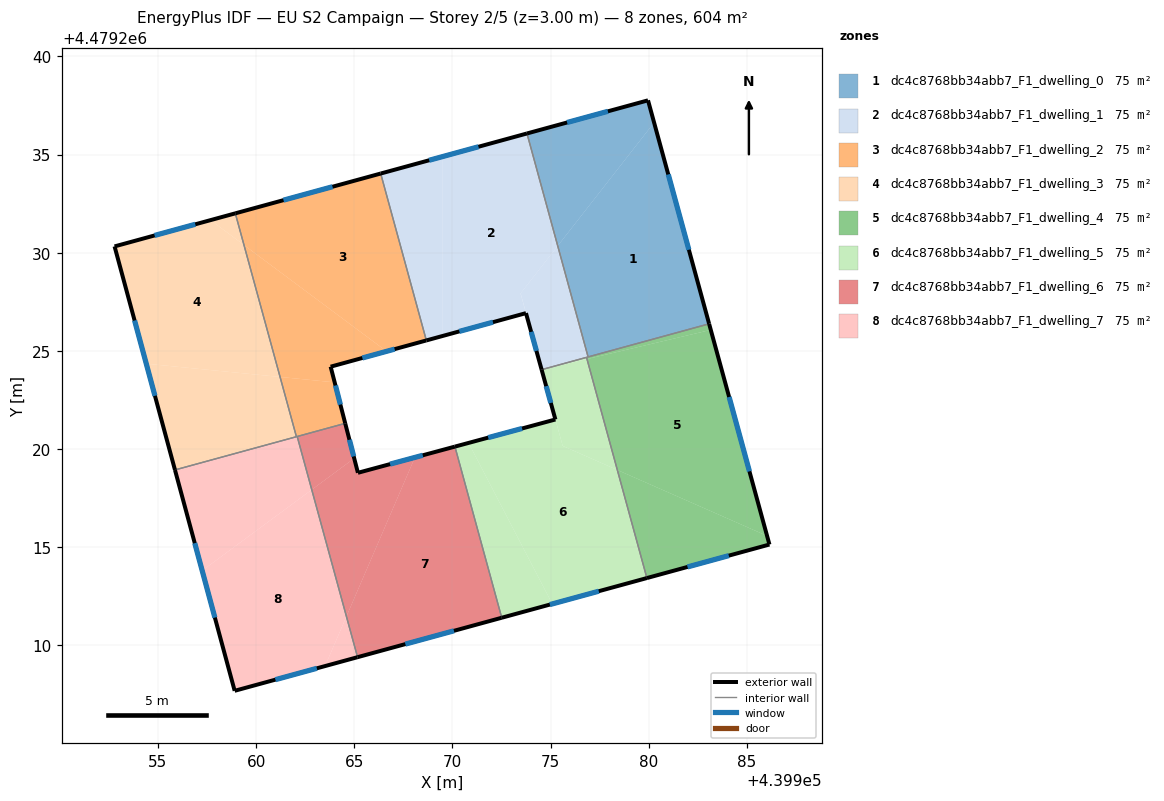
=== STOREY PLAN SPEC (per zone: floor XY polygon, exterior-wall plan segments, windows/doors) ===
zone 1: dc4c8768bb34abb7_F1_dwelling_0  (75.4 m²)
  floor: (439980.28, 4479236.63) (439983.08, 4479226.38) (439976.91, 4479224.69) (439975.37, 4479230.35)
  floor: (439979.97, 4479237.77) (439980.28, 4479236.63) (439975.37, 4479230.35) (439973.80, 4479236.08)
  exterior wall: (439983.08, 4479226.38) – (439979.97, 4479237.77)  [11.8 m]
    window: (439982.05, 4479230.15) – (439981.00, 4479233.99)  [4.0 m²]
  exterior wall: (439979.97, 4479237.77) – (439973.80, 4479236.08)  [6.4 m]
    window: (439977.92, 4479237.21) – (439975.84, 4479236.64)  [2.2 m²]
  interior walls: 2
zone 2: dc4c8768bb34abb7_F1_dwelling_1  (75.4 m²)
  floor: (439973.80, 4479236.08) (439975.37, 4479230.35) (439973.47, 4479227.93) (439973.75, 4479226.93) (439969.50, 4479225.76) (439969.50, 4479234.90)
  floor: (439975.37, 4479230.35) (439976.91, 4479224.69) (439974.55, 4479224.05) (439973.48, 4479227.93)
  floor: (439969.50, 4479234.90) (439969.50, 4479225.76) (439968.67, 4479225.54) (439966.35, 4479234.04)
  exterior wall: (439973.80, 4479236.08) – (439966.35, 4479234.04)  [7.7 m]
    window: (439971.33, 4479235.40) – (439968.82, 4479234.71)  [2.6 m²]
  exterior wall: (439973.75, 4479226.93) – (439974.55, 4479224.05)  [3.0 m]
    window: (439974.01, 4479225.97) – (439974.28, 4479225.00)  [1.0 m²]
  exterior wall: (439968.67, 4479225.54) – (439973.75, 4479226.93)  [5.3 m]
    window: (439970.36, 4479226.00) – (439972.07, 4479226.46)  [1.8 m²]
  interior walls: 4
zone 3: dc4c8768bb34abb7_F1_dwelling_2  (75.4 m²)
  floor: (439966.35, 4479234.04) (439968.67, 4479225.54) (439966.65, 4479224.98) (439959.38, 4479230.40) (439958.94, 4479232.01)
  floor: (439966.65, 4479224.98) (439963.80, 4479224.20) (439964.00, 4479223.40) (439961.22, 4479223.67) (439959.38, 4479230.40)
  floor: (439964.00, 4479223.40) (439964.54, 4479221.31) (439962.05, 4479220.63) (439961.22, 4479223.67)
  exterior wall: (439966.35, 4479234.04) – (439958.94, 4479232.01)  [7.7 m]
    window: (439963.89, 4479233.36) – (439961.40, 4479232.68)  [2.6 m²]
  exterior wall: (439963.80, 4479224.20) – (439968.67, 4479225.54)  [5.1 m]
    window: (439965.41, 4479224.64) – (439967.06, 4479225.09)  [1.7 m²]
  exterior wall: (439964.54, 4479221.31) – (439963.80, 4479224.20)  [3.0 m]
    window: (439964.29, 4479222.27) – (439964.04, 4479223.24)  [1.0 m²]
  interior walls: 4
zone 4: dc4c8768bb34abb7_F1_dwelling_3  (75.4 m²)
  floor: (439959.38, 4479230.40) (439961.22, 4479223.67) (439954.41, 4479224.35) (439952.79, 4479230.33) (439957.68, 4479231.66)
  floor: (439961.22, 4479223.67) (439962.05, 4479220.63) (439955.87, 4479218.94) (439954.41, 4479224.35)
  floor: (439958.94, 4479232.01) (439959.38, 4479230.40) (439957.68, 4479231.66)
  exterior wall: (439952.79, 4479230.33) – (439955.87, 4479218.94)  [11.8 m]
    window: (439953.81, 4479226.55) – (439954.85, 4479222.71)  [4.0 m²]
  exterior wall: (439958.94, 4479232.01) – (439952.79, 4479230.33)  [6.4 m]
    window: (439956.90, 4479231.45) – (439954.83, 4479230.88)  [2.2 m²]
  interior walls: 2
zone 5: dc4c8768bb34abb7_F1_dwelling_4  (75.4 m²)
  floor: (439983.16, 4479226.07) (439986.03, 4479215.58) (439978.40, 4479218.94) (439976.86, 4479224.59)
  floor: (439986.03, 4479215.58) (439986.15, 4479215.14) (439979.91, 4479213.43) (439978.40, 4479218.94)
  floor: (439983.08, 4479226.38) (439983.16, 4479226.07) (439976.86, 4479224.59) (439976.83, 4479224.67)
  floor: (439983.08, 4479226.38) (439976.83, 4479224.67) (439976.85, 4479224.62) (439976.83, 4479224.67)
  exterior wall: (439986.15, 4479215.14) – (439983.08, 4479226.38)  [11.7 m]
    window: (439985.13, 4479218.86) – (439984.10, 4479222.65)  [4.0 m²]
  exterior wall: (439979.91, 4479213.43) – (439986.15, 4479215.14)  [6.5 m]
    window: (439981.98, 4479214.00) – (439984.08, 4479214.57)  [2.2 m²]
  interior walls: 3
zone 6: dc4c8768bb34abb7_F1_dwelling_5  (75.4 m²)
  floor: (439970.82, 4479220.31) (439975.09, 4479212.11) (439972.51, 4479211.41) (439970.13, 4479220.13)
  floor: (439978.40, 4479218.94) (439979.91, 4479213.43) (439975.09, 4479212.11) (439970.82, 4479220.31) (439975.25, 4479221.51) (439975.62, 4479220.16)
  floor: (439976.86, 4479224.59) (439978.40, 4479218.94) (439975.62, 4479220.16) (439974.55, 4479224.04)
  floor: (439976.83, 4479224.67) (439976.86, 4479224.59) (439974.56, 4479224.04)
  exterior wall: (439974.55, 4479224.05) – (439975.25, 4479221.51)  [2.6 m]
    window: (439974.78, 4479223.20) – (439975.02, 4479222.35)  [0.9 m²]
  exterior wall: (439972.51, 4479211.41) – (439979.91, 4479213.43)  [7.7 m]
    window: (439974.97, 4479212.08) – (439977.46, 4479212.76)  [2.6 m²]
  exterior wall: (439975.25, 4479221.51) – (439970.13, 4479220.13)  [5.3 m]
    window: (439973.55, 4479221.05) – (439971.83, 4479220.58)  [1.8 m²]
  interior walls: 3
zone 7: dc4c8768bb34abb7_F1_dwelling_6  (75.4 m²)
  floor: (439968.09, 4479219.58) (439964.60, 4479211.47) (439962.84, 4479217.93) (439965.00, 4479219.53) (439965.19, 4479218.79)
  floor: (439970.13, 4479220.13) (439972.51, 4479211.41) (439965.17, 4479209.40) (439964.60, 4479211.47) (439968.09, 4479219.58)
  floor: (439964.54, 4479221.31) (439965.00, 4479219.53) (439962.84, 4479217.93) (439962.09, 4479220.64)
  exterior wall: (439965.19, 4479218.79) – (439964.54, 4479221.31)  [2.6 m]
    window: (439964.97, 4479219.63) – (439964.76, 4479220.48)  [0.9 m²]
  exterior wall: (439970.13, 4479220.13) – (439965.19, 4479218.79)  [5.1 m]
    window: (439968.49, 4479219.68) – (439966.83, 4479219.23)  [1.7 m²]
  exterior wall: (439965.17, 4479209.40) – (439972.51, 4479211.41)  [7.6 m]
    window: (439967.60, 4479210.06) – (439970.08, 4479210.74)  [2.6 m²]
  interior walls: 3
zone 8: dc4c8768bb34abb7_F1_dwelling_7  (75.4 m²)
  floor: (439962.09, 4479220.64) (439962.84, 4479217.93) (439957.25, 4479213.81) (439955.87, 4479218.94)
  floor: (439962.84, 4479217.93) (439964.60, 4479211.47) (439963.51, 4479208.95) (439958.91, 4479207.69) (439957.25, 4479213.81)
  floor: (439964.60, 4479211.47) (439965.17, 4479209.40) (439963.51, 4479208.95)
  exterior wall: (439958.91, 4479207.69) – (439965.17, 4479209.40)  [6.5 m]
    window: (439960.98, 4479208.25) – (439963.09, 4479208.83)  [2.2 m²]
  exterior wall: (439955.87, 4479218.94) – (439958.91, 4479207.69)  [11.7 m]
    window: (439956.88, 4479215.21) – (439957.90, 4479211.42)  [4.0 m²]
  interior walls: 3

=== DERIVED (storey summary) ===
Building: EU S2 Campaign
Storey: 2 of 5  (floor level z = 3.00 m)
Storey gross floor area: 603.5 m²
Zones on this storey: 8
  - dc4c8768bb34abb7_F1_dwelling_0: floor 75.4 m²; exterior wall 18.2 m (54.6 m²); 2 window(s) 6.2 m²; WWR 11.4%
  - dc4c8768bb34abb7_F1_dwelling_1: floor 75.4 m²; exterior wall 16.0 m (47.9 m²); 3 window(s) 5.4 m²; WWR 11.4%
  - dc4c8768bb34abb7_F1_dwelling_2: floor 75.4 m²; exterior wall 15.7 m (47.2 m²); 3 window(s) 5.4 m²; WWR 11.4%
  - dc4c8768bb34abb7_F1_dwelling_3: floor 75.4 m²; exterior wall 18.2 m (54.5 m²); 2 window(s) 6.2 m²; WWR 11.4%
  - dc4c8768bb34abb7_F1_dwelling_4: floor 75.4 m²; exterior wall 18.1 m (54.4 m²); 2 window(s) 6.2 m²; WWR 11.4%
  - dc4c8768bb34abb7_F1_dwelling_5: floor 75.4 m²; exterior wall 15.6 m (46.8 m²); 3 window(s) 5.3 m²; WWR 11.4%
  - dc4c8768bb34abb7_F1_dwelling_6: floor 75.4 m²; exterior wall 15.3 m (46.0 m²); 3 window(s) 5.2 m²; WWR 11.4%
  - dc4c8768bb34abb7_F1_dwelling_7: floor 75.4 m²; exterior wall 18.1 m (54.4 m²); 2 window(s) 6.2 m²; WWR 11.4%
Zone adjacency (shared interzone walls):
  - dc4c8768bb34abb7_F1_dwelling_0 ↔ dc4c8768bb34abb7_F1_dwelling_1
  - dc4c8768bb34abb7_F1_dwelling_0 ↔ dc4c8768bb34abb7_F1_dwelling_4
  - dc4c8768bb34abb7_F1_dwelling_1 ↔ dc4c8768bb34abb7_F1_dwelling_2
  - dc4c8768bb34abb7_F1_dwelling_1 ↔ dc4c8768bb34abb7_F1_dwelling_4
  - dc4c8768bb34abb7_F1_dwelling_1 ↔ dc4c8768bb34abb7_F1_dwelling_5
  - dc4c8768bb34abb7_F1_dwelling_2 ↔ dc4c8768bb34abb7_F1_dwelling_3
  - dc4c8768bb34abb7_F1_dwelling_2 ↔ dc4c8768bb34abb7_F1_dwelling_6
  - dc4c8768bb34abb7_F1_dwelling_2 ↔ dc4c8768bb34abb7_F1_dwelling_7
  - dc4c8768bb34abb7_F1_dwelling_3 ↔ dc4c8768bb34abb7_F1_dwelling_7
  - dc4c8768bb34abb7_F1_dwelling_4 ↔ dc4c8768bb34abb7_F1_dwelling_5
  - dc4c8768bb34abb7_F1_dwelling_5 ↔ dc4c8768bb34abb7_F1_dwelling_6
  - dc4c8768bb34abb7_F1_dwelling_6 ↔ dc4c8768bb34abb7_F1_dwelling_7